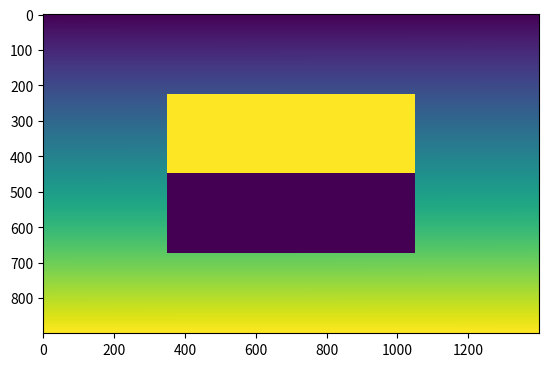

The matplotlib source for this figure:
import numpy as np
from matplotlib import pyplot as plt

def build_img_arr(nrow, ncol):
    img_arr = np.arange(nrow * ncol, dtype = float).reshape(nrow, ncol)
    img_arr[
        int(nrow / 4): int(nrow / 2),
        int(ncol / 4): int(ncol * 3 / 4)
    ] = np.max(img_arr)

    img_arr[
        int(nrow / 2): int(nrow * 3 / 4),
        int(ncol / 4): int(ncol * 3 / 4)
    ] = np.min(img_arr)

    #print("\nimg_arr =\n", img_arr)
    return img_arr

def draw_pyplot(img_arr):
    #print("\nimg_arr =\n",img_arr)
    plt.imshow(img_arr, interpolation = "nearest")
    plt.show()

def save_np_array(np_arr):
    d1 = np_arr.shape[0]
    d2 = np_arr.shape[1]
    img_arr = np.zeros(d1 * d2 + 2, dtype = float)
    img_arr[0] = float(d1)
    img_arr[1] = float(d2)
    img_arr[2:] = np_arr.ravel()
    byte_info = img_arr.tobytes(order='C')
    return byte_info

def load_np_array(arr_bit):
    arr_1d = np.frombuffer(arr_bit, dtype = float)
    img_arr_load = arr_1d[2:].reshape(
        int(arr_1d[0]), int(arr_1d[1])
    )
    return img_arr_load

if __name__ == "__main__":
    nrow = 900
    ncol = 1400
    img_arr = build_img_arr(nrow, ncol)
    bin_dat = save_np_array(img_arr)
    loaded_array = load_np_array(bin_dat)
    draw_pyplot(loaded_array)
